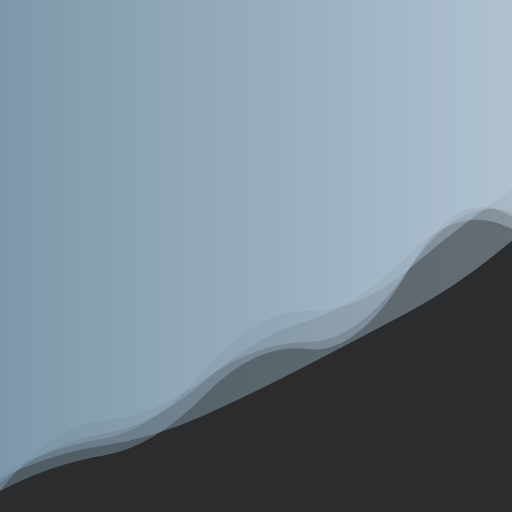
t = 0.00 s
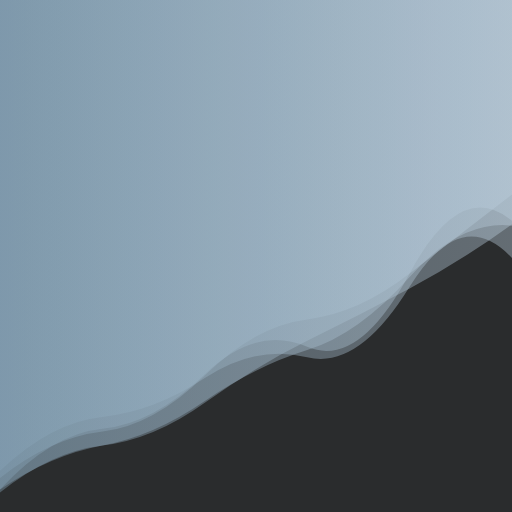
t = 1.67 s
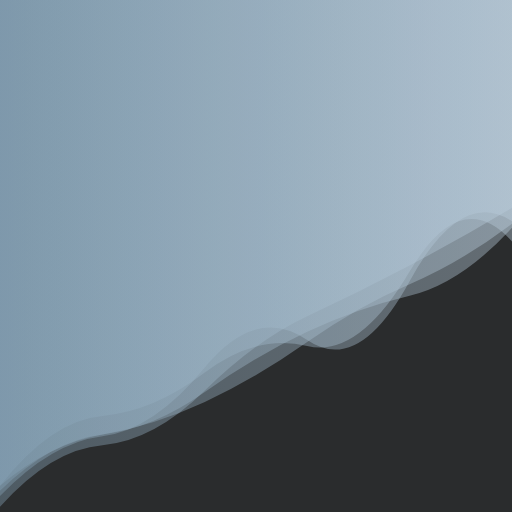
t = 3.33 s
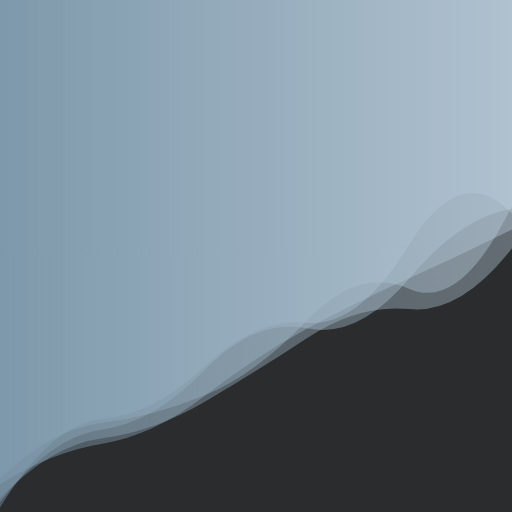
t = 5.00 s
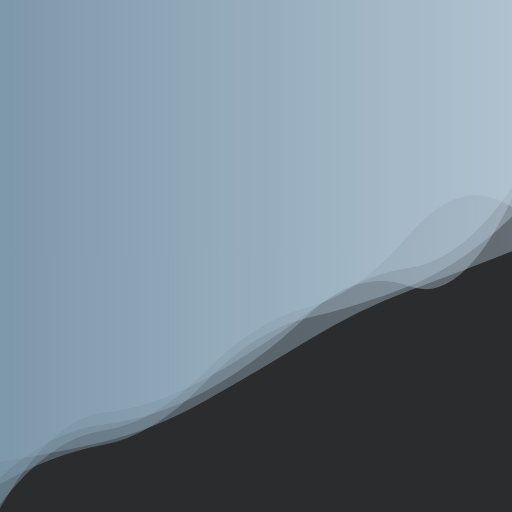
t = 6.67 s
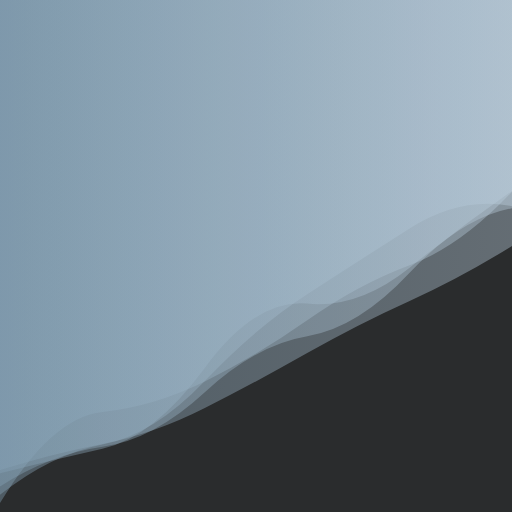
t = 8.34 s

The animated SVG that drew these frames (rendered in a browser with its animation timeline set to each time). Animation: 5 SMIL elements (animate=5); one cycle of 10.00 s, repeats indefinitely.

<svg xmlns="http://www.w3.org/2000/svg" xmlns:xlink="http://www.w3.org/1999/xlink" style="margin:auto;background:#2a2c2d;display:block;z-index:1;position:relative" width="1920" height="1920" preserveAspectRatio="xMidYMid" viewBox="0 0 1920 1920">
  <g transform="translate(960,960) scale(1,1) translate(-960,-960)"><linearGradient id="lg-0.2703662540191214" x1="0" x2="1" y1="0" y2="0">
    <stop stop-color="#85a2b6" offset="0"></stop>
    <stop stop-color="#bbcedd" offset="1"></stop>
  </linearGradient><path d="" fill="url(#lg-0.2703662540191214)" opacity="0.4">
    <animate attributeName="d" dur="10s" repeatCount="indefinite" keyTimes="0;0.333;0.667;1" calcmod="spline" keySplines="0.2 0 0.2 1;0.2 0 0.2 1;0.2 0 0.2 1" begin="0s" values="M0 0L 0 1793.755592773811Q 192 1701.1677899678944  384 1671.9234714510067T 768 1556.2989586181757T 1152 1370.0454363631495T 1536 1167.826012641634T 1920 902.3688306538811L 1920 0 Z;M0 0L 0 1900.401405148455Q 192 1685.7216218056753  384 1669.6779677855682T 768 1464.744614333309T 1152 1185.8326661375563T 1536 995.1653484317508T 1920 779.154421663709L 1920 0 Z;M0 0L 0 1731.9258451424048Q 192 1703.015057749412  384 1657.7207010412462T 768 1503.9785827339142T 1152 1277.921198354316T 1536 1089.091496513838T 1920 942.3844241907813L 1920 0 Z;M0 0L 0 1793.755592773811Q 192 1701.1677899678944  384 1671.9234714510067T 768 1556.2989586181757T 1152 1370.0454363631495T 1536 1167.826012641634T 1920 902.3688306538811L 1920 0 Z"></animate>
  </path><path d="" fill="url(#lg-0.2703662540191214)" opacity="0.4">
    <animate attributeName="d" dur="10s" repeatCount="indefinite" keyTimes="0;0.333;0.667;1" calcmod="spline" keySplines="0.2 0 0.2 1;0.2 0 0.2 1;0.2 0 0.2 1" begin="-2s" values="M0 0L 0 1774.2539271809903Q 192 1734.6291317100847  384 1689.8231854296232T 768 1377.8591937839199T 1152 1132.8072642173997T 1536 1003.0244413204902T 1920 717.3047072793433L 1920 0 Z;M0 0L 0 1782.4967975050981Q 192 1639.0450105605535  384 1615.9568506092817T 768 1395.1479091750414T 1152 1188.3348165590853T 1536 1009.3657855019861T 1920 704.4036297408807L 1920 0 Z;M0 0L 0 1879.2537192110703Q 192 1660.6244097291114  384 1638.2277731925615T 768 1520.7119669240421T 1152 1281.961957017203T 1536 1175.9987497760992T 1920 954.6159539634925L 1920 0 Z;M0 0L 0 1774.2539271809903Q 192 1734.6291317100847  384 1689.8231854296232T 768 1377.8591937839199T 1152 1132.8072642173997T 1536 1003.0244413204902T 1920 717.3047072793433L 1920 0 Z"></animate>
  </path><path d="" fill="url(#lg-0.2703662540191214)" opacity="0.4">
    <animate attributeName="d" dur="10s" repeatCount="indefinite" keyTimes="0;0.333;0.667;1" calcmod="spline" keySplines="0.2 0 0.2 1;0.2 0 0.2 1;0.2 0 0.2 1" begin="-4s" values="M0 0L 0 1777.5634500849899Q 192 1577.978744910853  384 1559.4940833861729T 768 1467.656576464732T 1152 1152.605732664255T 1536 1094.1716562583204T 1920 731.4203815228836L 1920 0 Z;M0 0L 0 1843.726654869167Q 192 1755.8183274932967  384 1724.8886850713575T 768 1472.0790693994265T 1152 1307.3163490541067T 1536 992.7855970836953T 1920 801.7483339554153L 1920 0 Z;M0 0L 0 1831.8726815351126Q 192 1683.374587307609  384 1646.824425684647T 768 1517.2435980788232T 1152 1314.898889820322T 1536 1058.395145153515T 1920 865.3170950124016L 1920 0 Z;M0 0L 0 1777.5634500849899Q 192 1577.978744910853  384 1559.4940833861729T 768 1467.656576464732T 1152 1152.605732664255T 1536 1094.1716562583204T 1920 731.4203815228836L 1920 0 Z"></animate>
  </path><path d="" fill="url(#lg-0.2703662540191214)" opacity="0.4">
    <animate attributeName="d" dur="10s" repeatCount="indefinite" keyTimes="0;0.333;0.667;1" calcmod="spline" keySplines="0.2 0 0.2 1;0.2 0 0.2 1;0.2 0 0.2 1" begin="-6s" values="M0 0L 0 1869.5457966255963Q 192 1673.0018940706077  384 1646.9293577345966T 768 1367.5008562043292T 1152 1265.2053584014848T 1536 1066.0572240266342T 1920 829.8040682411834L 1920 0 Z;M0 0L 0 1914.684114863449Q 192 1546.9837575112592  384 1524.551457628077T 768 1435.1830932615114T 1152 1152.0563023878935T 1536 988.9792780961801T 1920 672.3180417735607L 1920 0 Z;M0 0L 0 1821.6198940170596Q 192 1607.109817632564  384 1591.195010856795T 768 1418.7340114107478T 1152 1315.5640855523839T 1536 1008.071116543884T 1920 827.613486262579L 1920 0 Z;M0 0L 0 1869.5457966255963Q 192 1673.0018940706077  384 1646.9293577345966T 768 1367.5008562043292T 1152 1265.2053584014848T 1536 1066.0572240266342T 1920 829.8040682411834L 1920 0 Z"></animate>
  </path><path d="" fill="url(#lg-0.2703662540191214)" opacity="0.4">
    <animate attributeName="d" dur="10s" repeatCount="indefinite" keyTimes="0;0.333;0.667;1" calcmod="spline" keySplines="0.2 0 0.2 1;0.2 0 0.2 1;0.2 0 0.2 1" begin="-8s" values="M0 0L 0 1756.2498560239098Q 192 1567.5625321117523  384 1550.6377323299157T 768 1416.0093127380278T 1152 1367.056524176669T 1536 1100.7444610204966T 1920 989.085582231447L 1920 0 Z;M0 0L 0 1919.7441106366664Q 192 1589.0725512114197  384 1573.055096006797T 768 1368.7674295668771T 1152 1193.0847042844835T 1536 895.0522435138855T 1920 778.9935210208073L 1920 0 Z;M0 0L 0 1848.572692734966Q 192 1717.0576564642183  384 1677.6771939481057T 768 1435.2590999357049T 1152 1093.0700530440608T 1536 852.5790487834172T 1920 772.7075341802561L 1920 0 Z;M0 0L 0 1756.2498560239098Q 192 1567.5625321117523  384 1550.6377323299157T 768 1416.0093127380278T 1152 1367.056524176669T 1536 1100.7444610204966T 1920 989.085582231447L 1920 0 Z"></animate>
  </path></g>
</svg>
